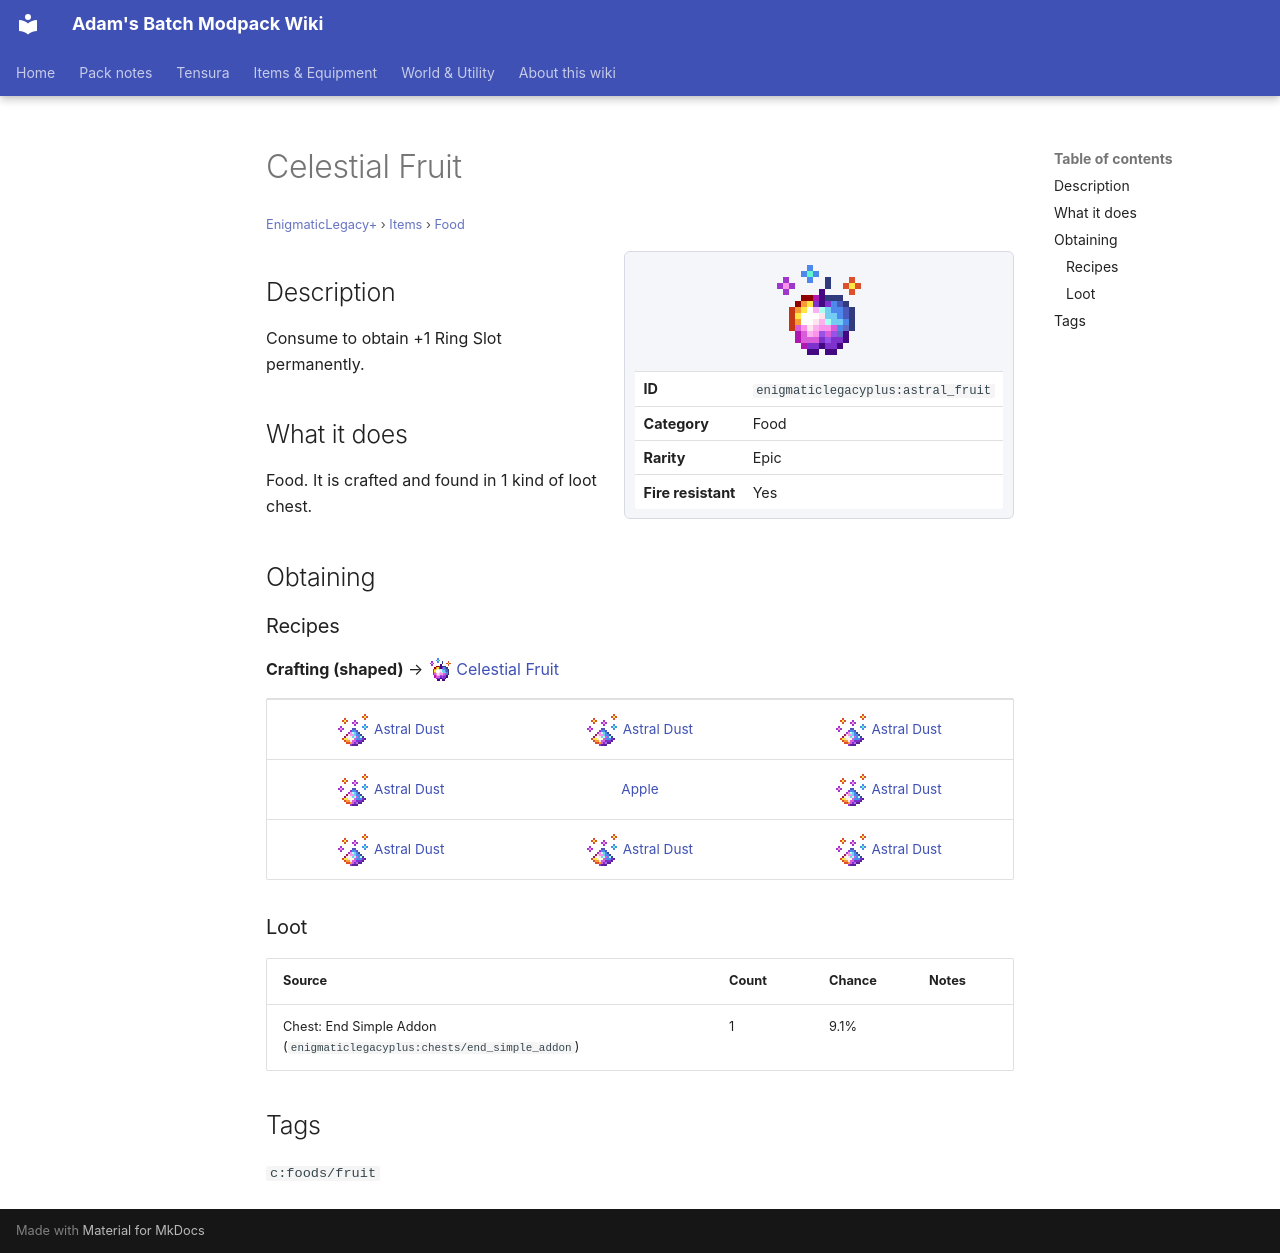

repository: Proteus-Nell/Adams-Batch-MC-Modpack-Wiki · page: enigmatic-legacy-plus/items/food/astral-fruit/index.html · generator: mkdocs

# Celestial Fruit

<small>[EnigmaticLegacy+](../../index.md) &rsaquo; [Items](../index.md) &rsaquo; [Food](index.md)</small>

<div class="infobox" markdown>

![Celestial Fruit](../../../assets/icons/enigmaticlegacyplus/item/astral_fruit.png)

| | |
|---|---|
| **ID** | `enigmaticlegacyplus:astral_fruit` |
| **Category** | Food |
| **Rarity** | Epic |
| **Fire resistant** | Yes |

</div>

## Description

Consume to obtain +1 Ring Slot permanently.

## What it does

Food. It is crafted and found in 1 kind of loot chest.

## Obtaining

### Recipes

**Crafting (shaped)** &rarr; ![](../../../assets/icons/enigmaticlegacyplus/item/astral_fruit.png) [Celestial Fruit](astral-fruit.md)

<div class="recipe" markdown>

| | | |
|---|---|---|
| ![](../../../assets/icons/enigmaticlegacyplus/item/astral_dust.png) [Astral Dust](../generic/astral-dust.md) | ![](../../../assets/icons/enigmaticlegacyplus/item/astral_dust.png) [Astral Dust](../generic/astral-dust.md) | ![](../../../assets/icons/enigmaticlegacyplus/item/astral_dust.png) [Astral Dust](../generic/astral-dust.md) |
| ![](../../../assets/icons/enigmaticlegacyplus/item/astral_dust.png) [Astral Dust](../generic/astral-dust.md) |  [Apple](https://minecraft.wiki/w/Apple) | ![](../../../assets/icons/enigmaticlegacyplus/item/astral_dust.png) [Astral Dust](../generic/astral-dust.md) |
| ![](../../../assets/icons/enigmaticlegacyplus/item/astral_dust.png) [Astral Dust](../generic/astral-dust.md) | ![](../../../assets/icons/enigmaticlegacyplus/item/astral_dust.png) [Astral Dust](../generic/astral-dust.md) | ![](../../../assets/icons/enigmaticlegacyplus/item/astral_dust.png) [Astral Dust](../generic/astral-dust.md) |

</div>

### Loot

| Source | Count | Chance | Notes |
|---|---|---|---|
| Chest: End Simple Addon (`enigmaticlegacyplus:chests/end_simple_addon`) | 1 | 9.1% |  |

## Tags

`c:foods/fruit`
